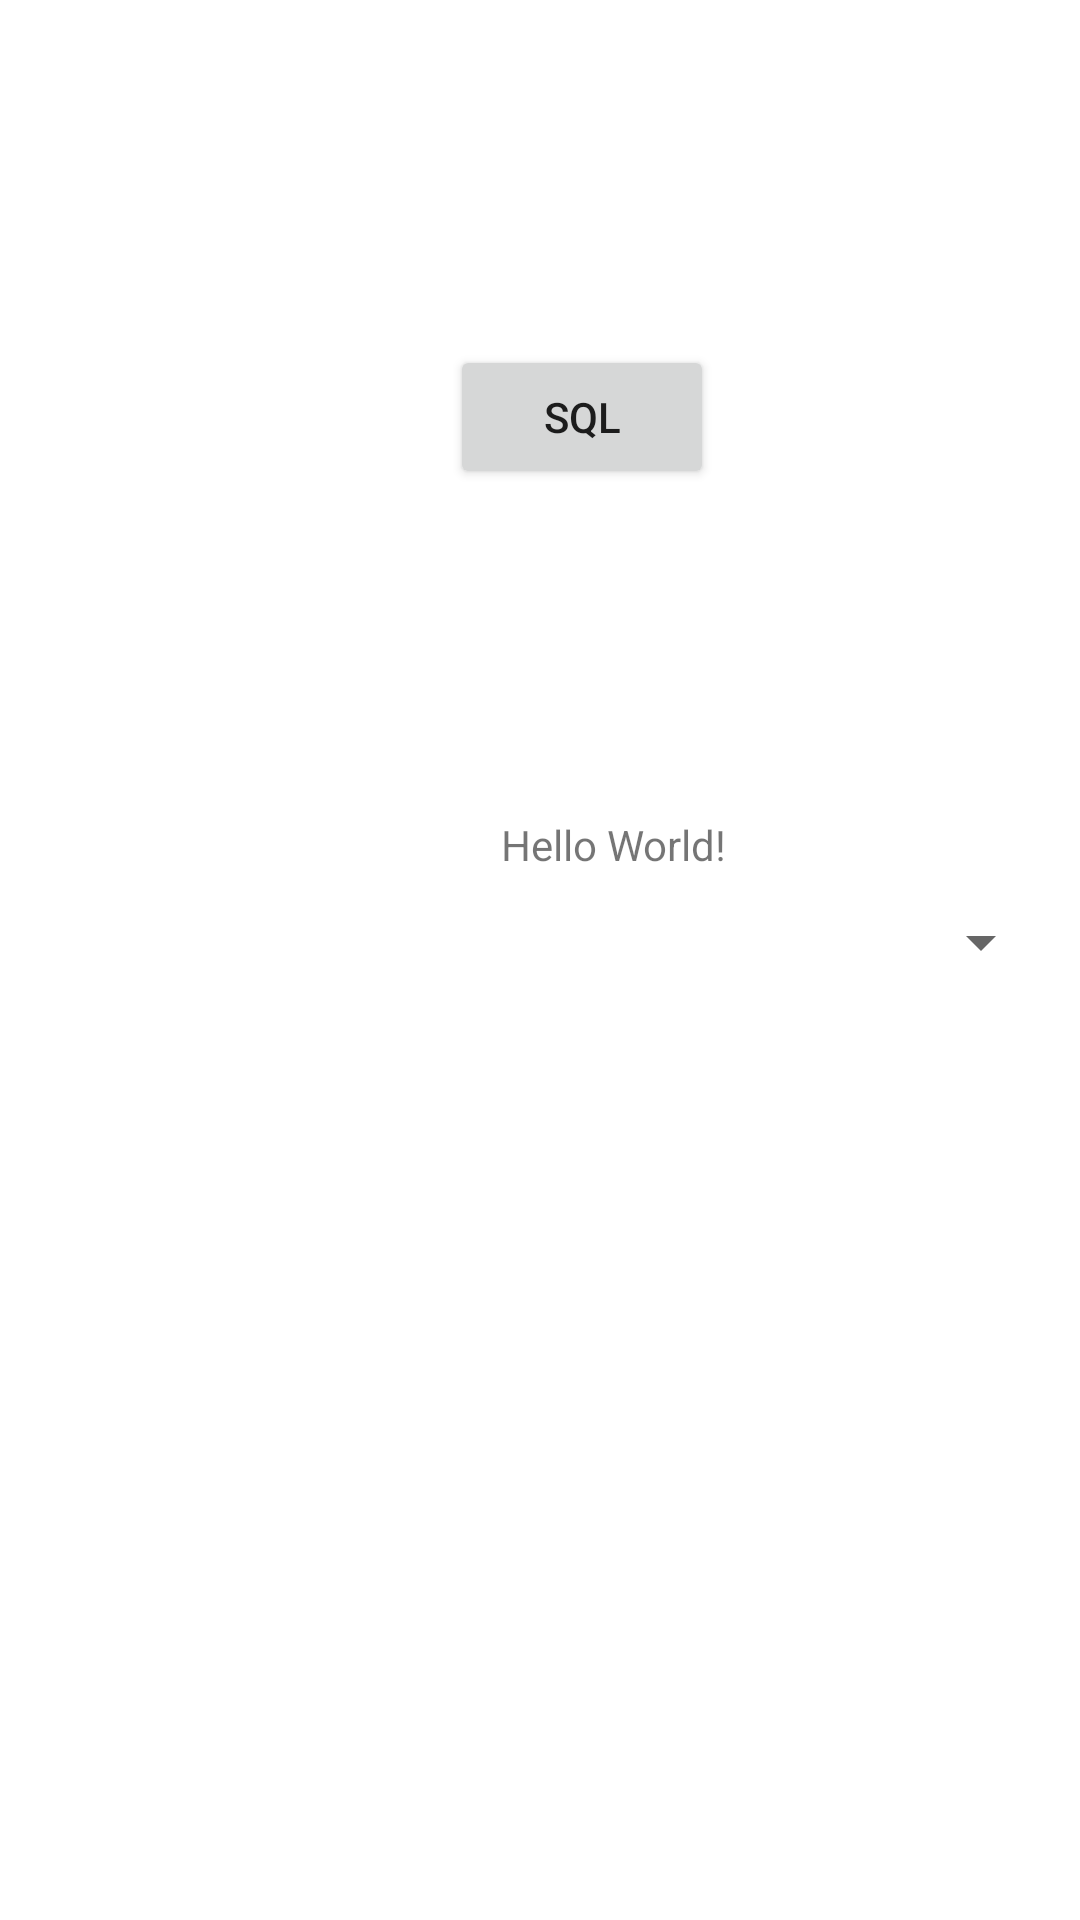

Produce the Android XML layout that renders to this screen, including the resource entries it uses.
<!-- AndroidManifest.xml: application theme Theme.CarConfigurator -->
<!-- res/layout/activity_main.xml -->
<?xml version="1.0" encoding="utf-8"?>
<androidx.constraintlayout.widget.ConstraintLayout xmlns:android="http://schemas.android.com/apk/res/android"
    xmlns:app="http://schemas.android.com/apk/res-auto"
    xmlns:tools="http://schemas.android.com/tools"
    android:layout_width="match_parent"
    android:layout_height="match_parent"
    tools:context=".MainActivity">

    <TextView
        android:id="@+id/textView"
        android:layout_width="wrap_content"
        android:layout_height="wrap_content"
        android:layout_marginStart="167dp"
        android:layout_marginTop="109dp"
        android:text="Hello World!"
        app:layout_constraintStart_toStartOf="parent"
        app:layout_constraintTop_toBottomOf="@+id/button" />

    <Button
        android:id="@+id/button"
        android:layout_width="wrap_content"
        android:layout_height="wrap_content"
        android:layout_marginStart="150dp"
        android:layout_marginTop="115dp"
        android:onClick="sqlButton"
        android:text="@string/sql"
        app:layout_constraintStart_toStartOf="parent"
        app:layout_constraintTop_toTopOf="parent" />

    <Spinner
        android:id="@+id/spinner"
        android:layout_width="342dp"
        android:layout_height="26dp"
        android:layout_marginTop="10dp"
        app:layout_constraintEnd_toEndOf="parent"
        app:layout_constraintHorizontal_bias="0.492"
        app:layout_constraintStart_toStartOf="parent"
        app:layout_constraintTop_toBottomOf="@+id/textView" />

</androidx.constraintlayout.widget.ConstraintLayout>
<!-- resources referenced by this layout -->
<resources>
  <string name="sql">SQL</string>
  <style name="Theme.CarConfigurator" parent="Theme.MaterialComponents.DayNight.DarkActionBar">
          
          <item name="colorPrimary">@color/purple_500</item>
          <item name="colorPrimaryVariant">@color/purple_700</item>
          <item name="colorOnPrimary">@color/white</item>
          
          <item name="colorSecondary">@color/teal_200</item>
          <item name="colorSecondaryVariant">@color/teal_700</item>
          <item name="colorOnSecondary">@color/black</item>
          
          <item name="android:statusBarColor" tools:targetApi="l">?attr/colorPrimaryVariant</item>
          
      </style>
  <!-- not gathered from this repository: default colours our renderer supplied (Android Studio template values) -->
  <color name="purple_500">#FF6200EE</color>
  <color name="purple_700">#FF3700B3</color>
  <color name="teal_200">#FF03DAC5</color>
  <color name="teal_700">#FF018786</color>
  <color name="black">#FF000000</color>
  <color name="white">#FFFFFFFF</color>
</resources>
